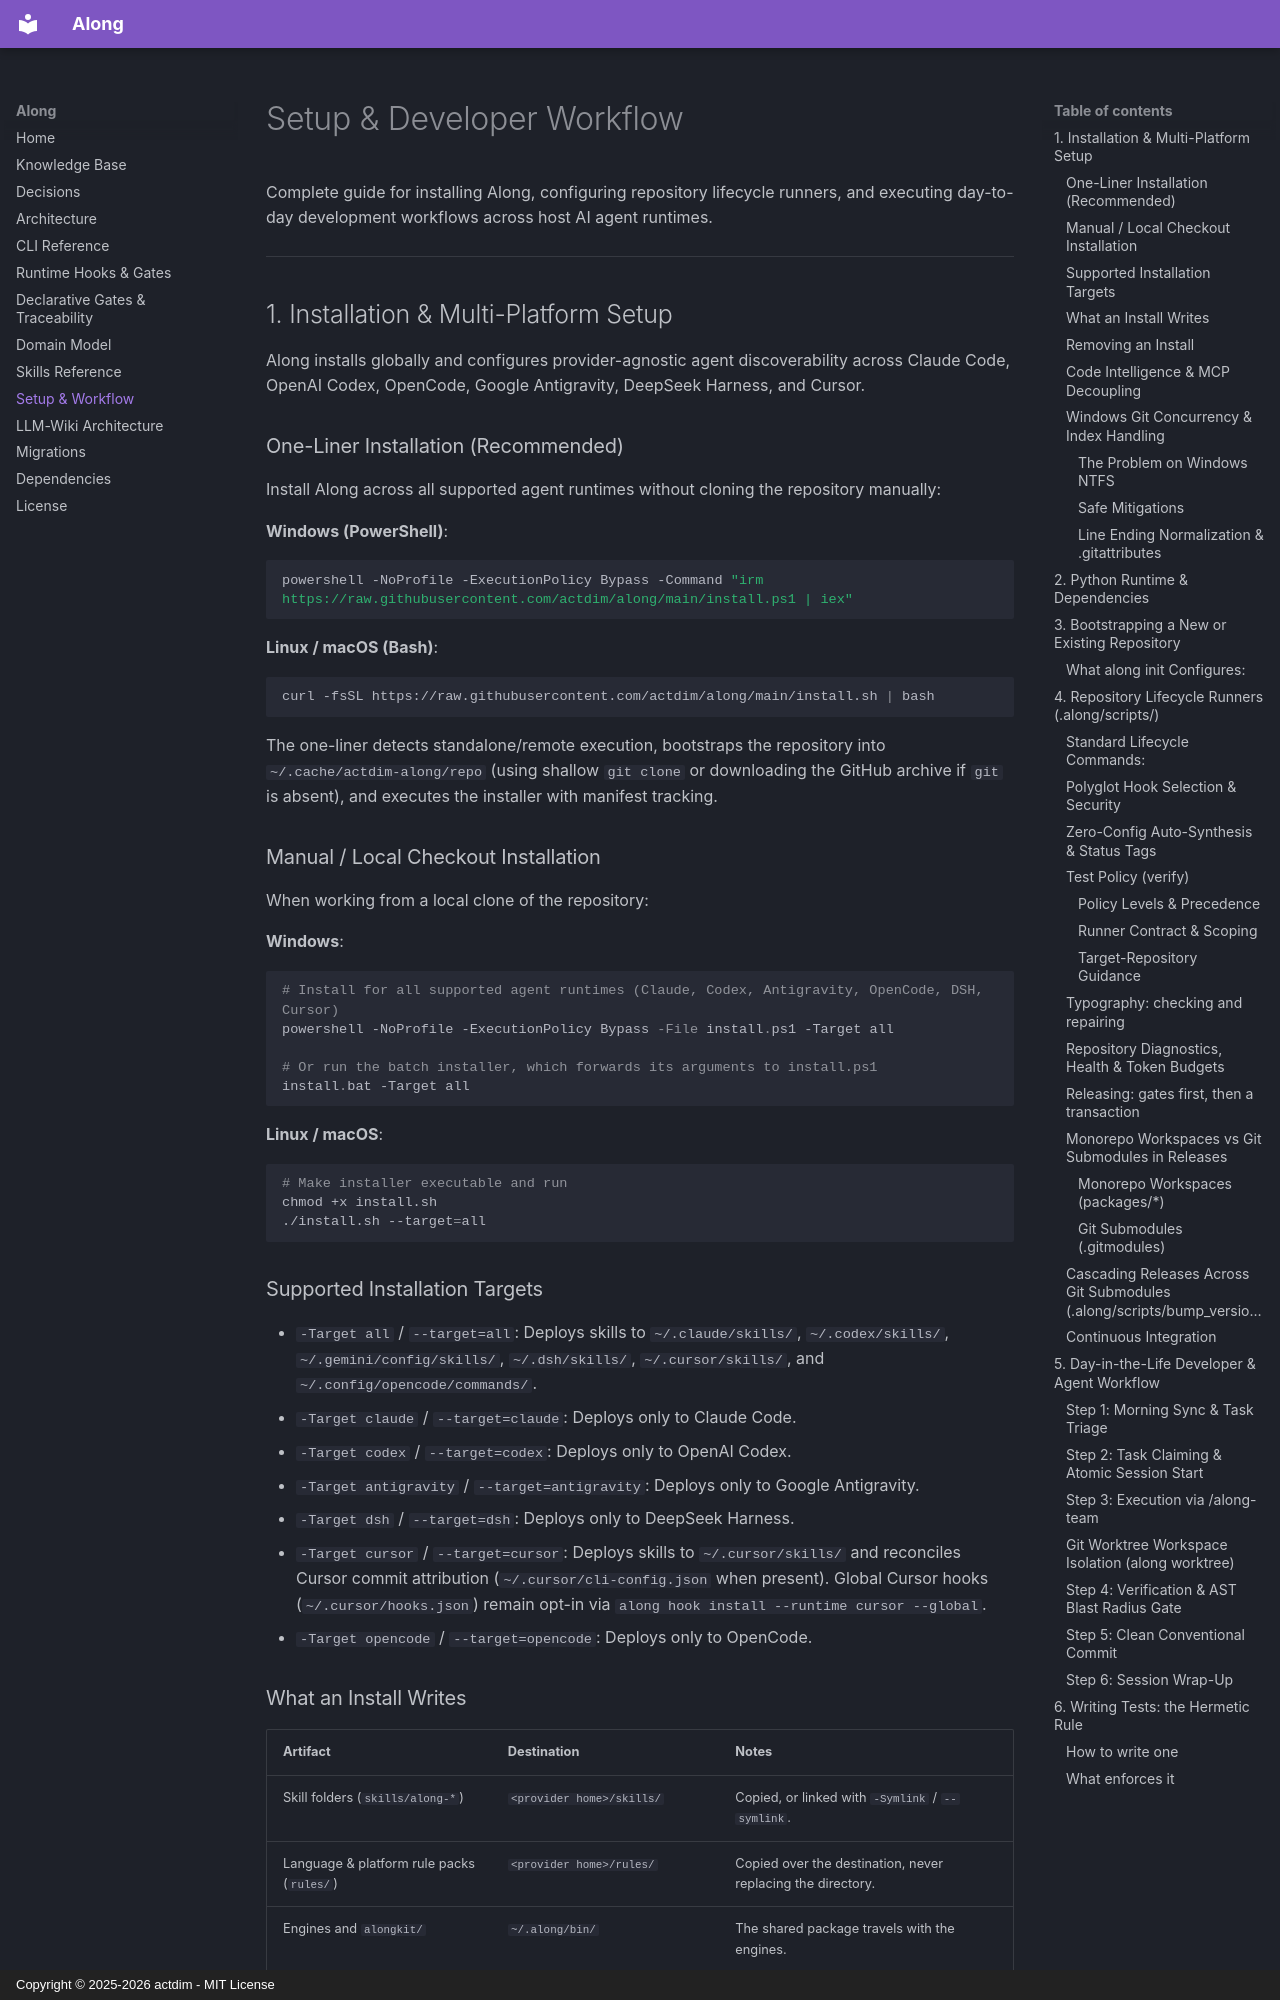

repository: actdim/along · page: topic--setup-and-workflow/index.html · generator: mkdocs · copyright: Copyright © 2025-2026 actdim - MIT License

---
protocol: along
slug: setup-and-workflow
title: Setup & Developer Workflow
type: setup-workflow
created: 2026-08-30
updated: 2026-11-25
tags: [setup-workflow, installation, lifecycle, runners, developer-workflow, testing, cursor]
sources:
  - path: README.md
    hash: "e86da754058860b367147f9745af31f59fbe44b23b503483d05704f07ea94331"
  - path: AGENTS.md
    hash: "ffe96701da7fb881e3cce05de5d4cfe4a92bd05487a0c0d1c44cfc5e5d68337d"
---

# Setup & Developer Workflow

Complete guide for installing Along, configuring repository lifecycle runners, and executing day-to-day development workflows across host AI agent runtimes.

---

## 1. Installation & Multi-Platform Setup

Along installs globally and configures provider-agnostic agent discoverability across Claude Code, OpenAI Codex, OpenCode, Google Antigravity, DeepSeek Harness, and Cursor.

### One-Liner Installation (Recommended)

Install Along across all supported agent runtimes without cloning the repository manually:

**Windows (PowerShell)**:
```powershell
powershell -NoProfile -ExecutionPolicy Bypass -Command "irm https://raw.githubusercontent.com/actdim/along/main/install.ps1 | iex"
```

**Linux / macOS (Bash)**:
```bash
curl -fsSL https://raw.githubusercontent.com/actdim/along/main/install.sh | bash
```

The one-liner detects standalone/remote execution, bootstraps the repository into `~/.cache/actdim-along/repo` (using shallow `git clone` or downloading the GitHub archive if `git` is absent), and executes the installer with manifest tracking.

### Manual / Local Checkout Installation

When working from a local clone of the repository:

**Windows**:
```powershell
# Install for all supported agent runtimes (Claude, Codex, Antigravity, OpenCode, DSH, Cursor)
powershell -NoProfile -ExecutionPolicy Bypass -File install.ps1 -Target all

# Or run the batch installer, which forwards its arguments to install.ps1
install.bat -Target all
```

**Linux / macOS**:
```bash
# Make installer executable and run
chmod +x install.sh
./install.sh --target=all
```

### Supported Installation Targets
- `-Target all` / `--target=all`: Deploys skills to `~/.claude/skills/`, `~/.codex/skills/`, `~/.gemini/config/skills/`, `~/.dsh/skills/`, `~/.cursor/skills/`, and `~/.config/opencode/commands/`.
- `-Target claude` / `--target=claude`: Deploys only to Claude Code.
- `-Target codex` / `--target=codex`: Deploys only to OpenAI Codex.
- `-Target antigravity` / `--target=antigravity`: Deploys only to Google Antigravity.
- `-Target dsh` / `--target=dsh`: Deploys only to DeepSeek Harness.
- `-Target cursor` / `--target=cursor`: Deploys skills to `~/.cursor/skills/` and reconciles Cursor commit attribution (`~/.cursor/cli-config.json` when present). Global Cursor hooks (`~/.cursor/hooks.json`) remain opt-in via `along hook install --runtime cursor --global`.
- `-Target opencode` / `--target=opencode`: Deploys only to OpenCode.
